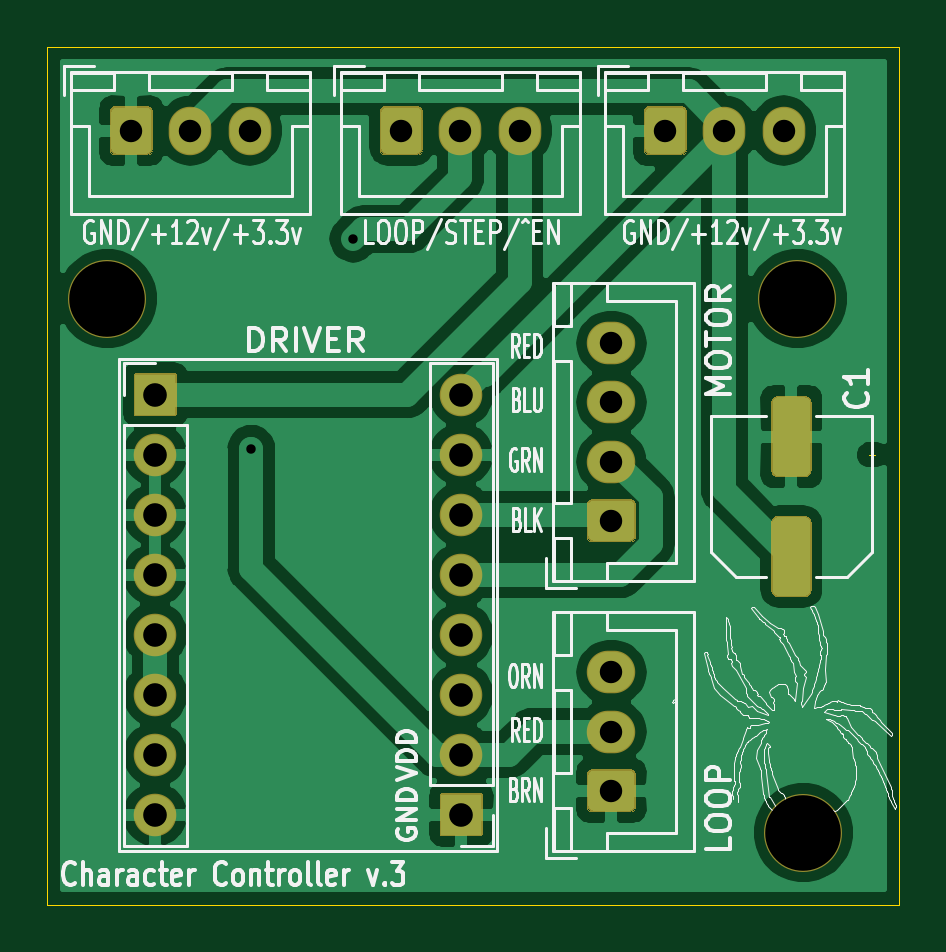
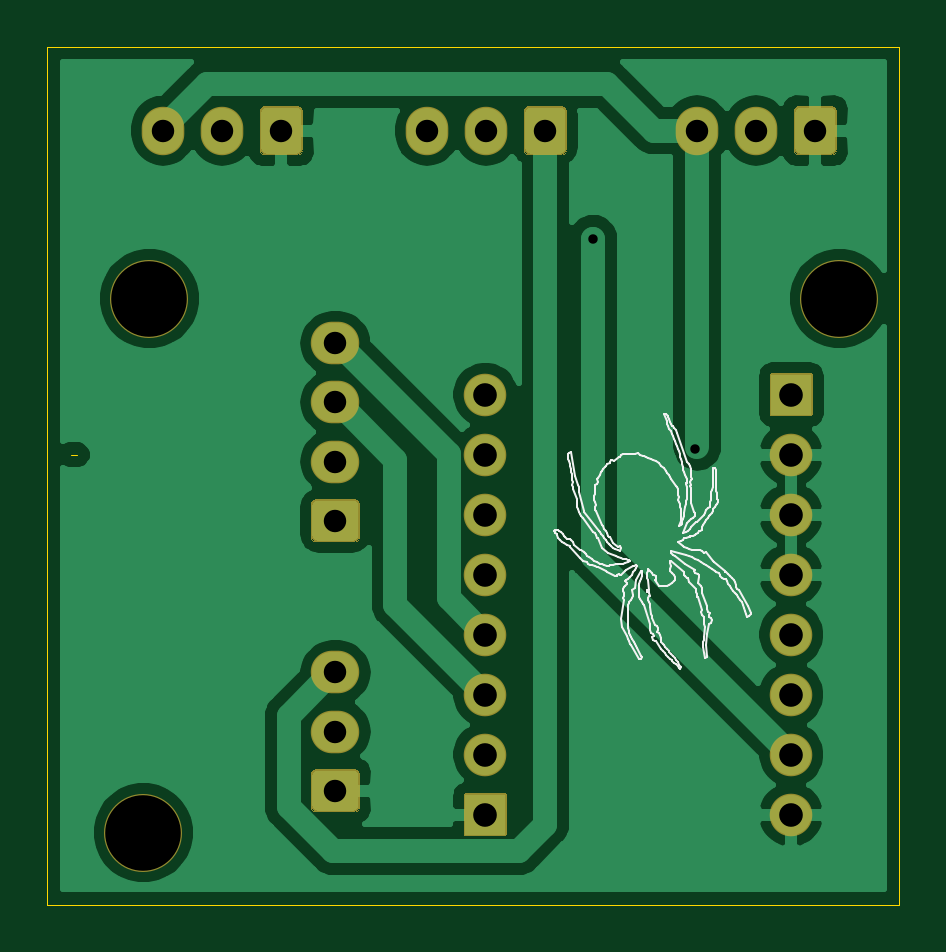
Circuit board: 11 layer files. Board 36.1 x 36.3 mm.
- bottom_copper: FlipDisplay-Motor-B_Cu.gbr (49728 bytes)
- bottom_mask: FlipDisplay-Motor-B_Mask.gbr (21026 bytes)
- paste: FlipDisplay-Motor-B_Paste.gbr (506 bytes)
- bottom_silk: FlipDisplay-Motor-B_SilkS.gbr (33281 bytes)
- outline: FlipDisplay-Motor-Edge_Cuts.gbr (1052 bytes)
- top_copper: FlipDisplay-Motor-F_Cu.gbr (64680 bytes)
- top_mask: FlipDisplay-Motor-F_Mask.gbr (21702 bytes)
- paste: FlipDisplay-Motor-F_Paste.gbr (1182 bytes)
- top_silk: FlipDisplay-Motor-F_SilkS.gbr (87348 bytes)
- drill: FlipDisplay-Motor-NPTH.drl (320 bytes)
- drill: FlipDisplay-Motor-PTH.drl (726 bytes)

=== bottom_copper: FlipDisplay-Motor-B_Cu.gbr (49728 bytes, source omitted) ===
=== bottom_mask: FlipDisplay-Motor-B_Mask.gbr (21026 bytes, source omitted) ===
=== paste: FlipDisplay-Motor-B_Paste.gbr ===
G04 #@! TF.GenerationSoftware,KiCad,Pcbnew,(5.1.12)-1*
G04 #@! TF.CreationDate,2021-12-28T16:54:34-05:00*
G04 #@! TF.ProjectId,FlipDisplay-Motor,466c6970-4469-4737-906c-61792d4d6f74,rev?*
G04 #@! TF.SameCoordinates,Original*
G04 #@! TF.FileFunction,Paste,Bot*
G04 #@! TF.FilePolarity,Positive*
%FSLAX46Y46*%
G04 Gerber Fmt 4.6, Leading zero omitted, Abs format (unit mm)*
G04 Created by KiCad (PCBNEW (5.1.12)-1) date 2021-12-28 16:54:34*
%MOMM*%
%LPD*%
G01*
G04 APERTURE LIST*
G04 APERTURE END LIST*
M02*

=== bottom_silk: FlipDisplay-Motor-B_SilkS.gbr (33281 bytes, source omitted) ===
=== outline: FlipDisplay-Motor-Edge_Cuts.gbr ===
G04 #@! TF.GenerationSoftware,KiCad,Pcbnew,(5.1.12)-1*
G04 #@! TF.CreationDate,2021-12-28T16:54:35-05:00*
G04 #@! TF.ProjectId,FlipDisplay-Motor,466c6970-4469-4737-906c-61792d4d6f74,rev?*
G04 #@! TF.SameCoordinates,Original*
G04 #@! TF.FileFunction,Profile,NP*
%FSLAX46Y46*%
G04 Gerber Fmt 4.6, Leading zero omitted, Abs format (unit mm)*
G04 Created by KiCad (PCBNEW (5.1.12)-1) date 2021-12-28 16:54:35*
%MOMM*%
%LPD*%
G01*
G04 APERTURE LIST*
G04 #@! TA.AperFunction,Profile*
%ADD10C,0.050000*%
G04 #@! TD*
G04 APERTURE END LIST*
D10*
X163322000Y-100584000D02*
X164592000Y-100584000D01*
X163322000Y-64262000D02*
X164592000Y-64262000D01*
X163576000Y-81534000D02*
X163322000Y-81534000D01*
X163322000Y-64262000D02*
X161036000Y-64262000D01*
X163322000Y-100584000D02*
X161036000Y-100584000D01*
X128524000Y-100584000D02*
X130048000Y-100584000D01*
X128524000Y-64262000D02*
X128524000Y-100584000D01*
X161036000Y-100584000D02*
X130048000Y-100584000D01*
X164592000Y-64262000D02*
X164592000Y-100584000D01*
X128524000Y-64262000D02*
X161036000Y-64262000D01*
M02*

=== top_copper: FlipDisplay-Motor-F_Cu.gbr (64680 bytes, source omitted) ===
=== top_mask: FlipDisplay-Motor-F_Mask.gbr (21702 bytes, source omitted) ===
=== paste: FlipDisplay-Motor-F_Paste.gbr ===
G04 #@! TF.GenerationSoftware,KiCad,Pcbnew,(5.1.12)-1*
G04 #@! TF.CreationDate,2021-12-28T16:54:34-05:00*
G04 #@! TF.ProjectId,FlipDisplay-Motor,466c6970-4469-4737-906c-61792d4d6f74,rev?*
G04 #@! TF.SameCoordinates,Original*
G04 #@! TF.FileFunction,Paste,Top*
G04 #@! TF.FilePolarity,Positive*
%FSLAX46Y46*%
G04 Gerber Fmt 4.6, Leading zero omitted, Abs format (unit mm)*
G04 Created by KiCad (PCBNEW (5.1.12)-1) date 2021-12-28 16:54:34*
%MOMM*%
%LPD*%
G01*
G04 APERTURE LIST*
G04 APERTURE END LIST*
G36*
G01*
X160570000Y-82437000D02*
X159470000Y-82437000D01*
G75*
G02*
X159220000Y-82187000I0J250000D01*
G01*
X159220000Y-79362000D01*
G75*
G02*
X159470000Y-79112000I250000J0D01*
G01*
X160570000Y-79112000D01*
G75*
G02*
X160820000Y-79362000I0J-250000D01*
G01*
X160820000Y-82187000D01*
G75*
G02*
X160570000Y-82437000I-250000J0D01*
G01*
G37*
G36*
G01*
X160570000Y-87512000D02*
X159470000Y-87512000D01*
G75*
G02*
X159220000Y-87262000I0J250000D01*
G01*
X159220000Y-84437000D01*
G75*
G02*
X159470000Y-84187000I250000J0D01*
G01*
X160570000Y-84187000D01*
G75*
G02*
X160820000Y-84437000I0J-250000D01*
G01*
X160820000Y-87262000D01*
G75*
G02*
X160570000Y-87512000I-250000J0D01*
G01*
G37*
M02*

=== top_silk: FlipDisplay-Motor-F_SilkS.gbr (87348 bytes, source omitted) ===
=== drill: FlipDisplay-Motor-NPTH.drl ===
M48
; DRILL file {KiCad (5.1.12)-1} date 12/28/21 16:54:37
; FORMAT={-:-/ absolute / inch / decimal}
; #@! TF.CreationDate,2021-12-28T16:54:37-05:00
; #@! TF.GenerationSoftware,Kicad,Pcbnew,(5.1.12)-1
; #@! TF.FileFunction,NonPlated,1,2,NPTH
FMAT,2
INCH
T1C0.1260
%
G90
G05
T1
X5.16Y-2.95
X6.31Y-2.95
X6.32Y-3.84
T0
M30

=== drill: FlipDisplay-Motor-PTH.drl ===
M48
; DRILL file {KiCad (5.1.12)-1} date 12/28/21 16:54:37
; FORMAT={-:-/ absolute / inch / decimal}
; #@! TF.CreationDate,2021-12-28T16:54:37-05:00
; #@! TF.GenerationSoftware,Kicad,Pcbnew,(5.1.12)-1
; #@! TF.FileFunction,Plated,1,2,PTH
FMAT,2
INCH
T1C0.0157
T2C0.0374
T3C0.0394
%
G90
G05
T1
X5.4Y-3.2
X5.57Y-2.85
T2
X5.2Y-2.67
X5.2984Y-2.67
X5.3969Y-2.67
X5.65Y-2.67
X5.7484Y-2.67
X5.8469Y-2.67
X6.0Y-3.0247
X6.0Y-3.1231
X6.0Y-3.2216
X6.0Y-3.32
X6.0Y-3.5731
X6.0Y-3.6716
X6.0Y-3.77
X6.09Y-2.67
X6.1884Y-2.67
X6.2869Y-2.67
T3
X5.24Y-3.11
X5.24Y-3.21
X5.24Y-3.31
X5.24Y-3.41
X5.24Y-3.51
X5.24Y-3.61
X5.24Y-3.71
X5.24Y-3.81
X5.75Y-3.11
X5.75Y-3.21
X5.75Y-3.31
X5.75Y-3.41
X5.75Y-3.51
X5.75Y-3.61
X5.75Y-3.71
X5.75Y-3.81
T0
M30

